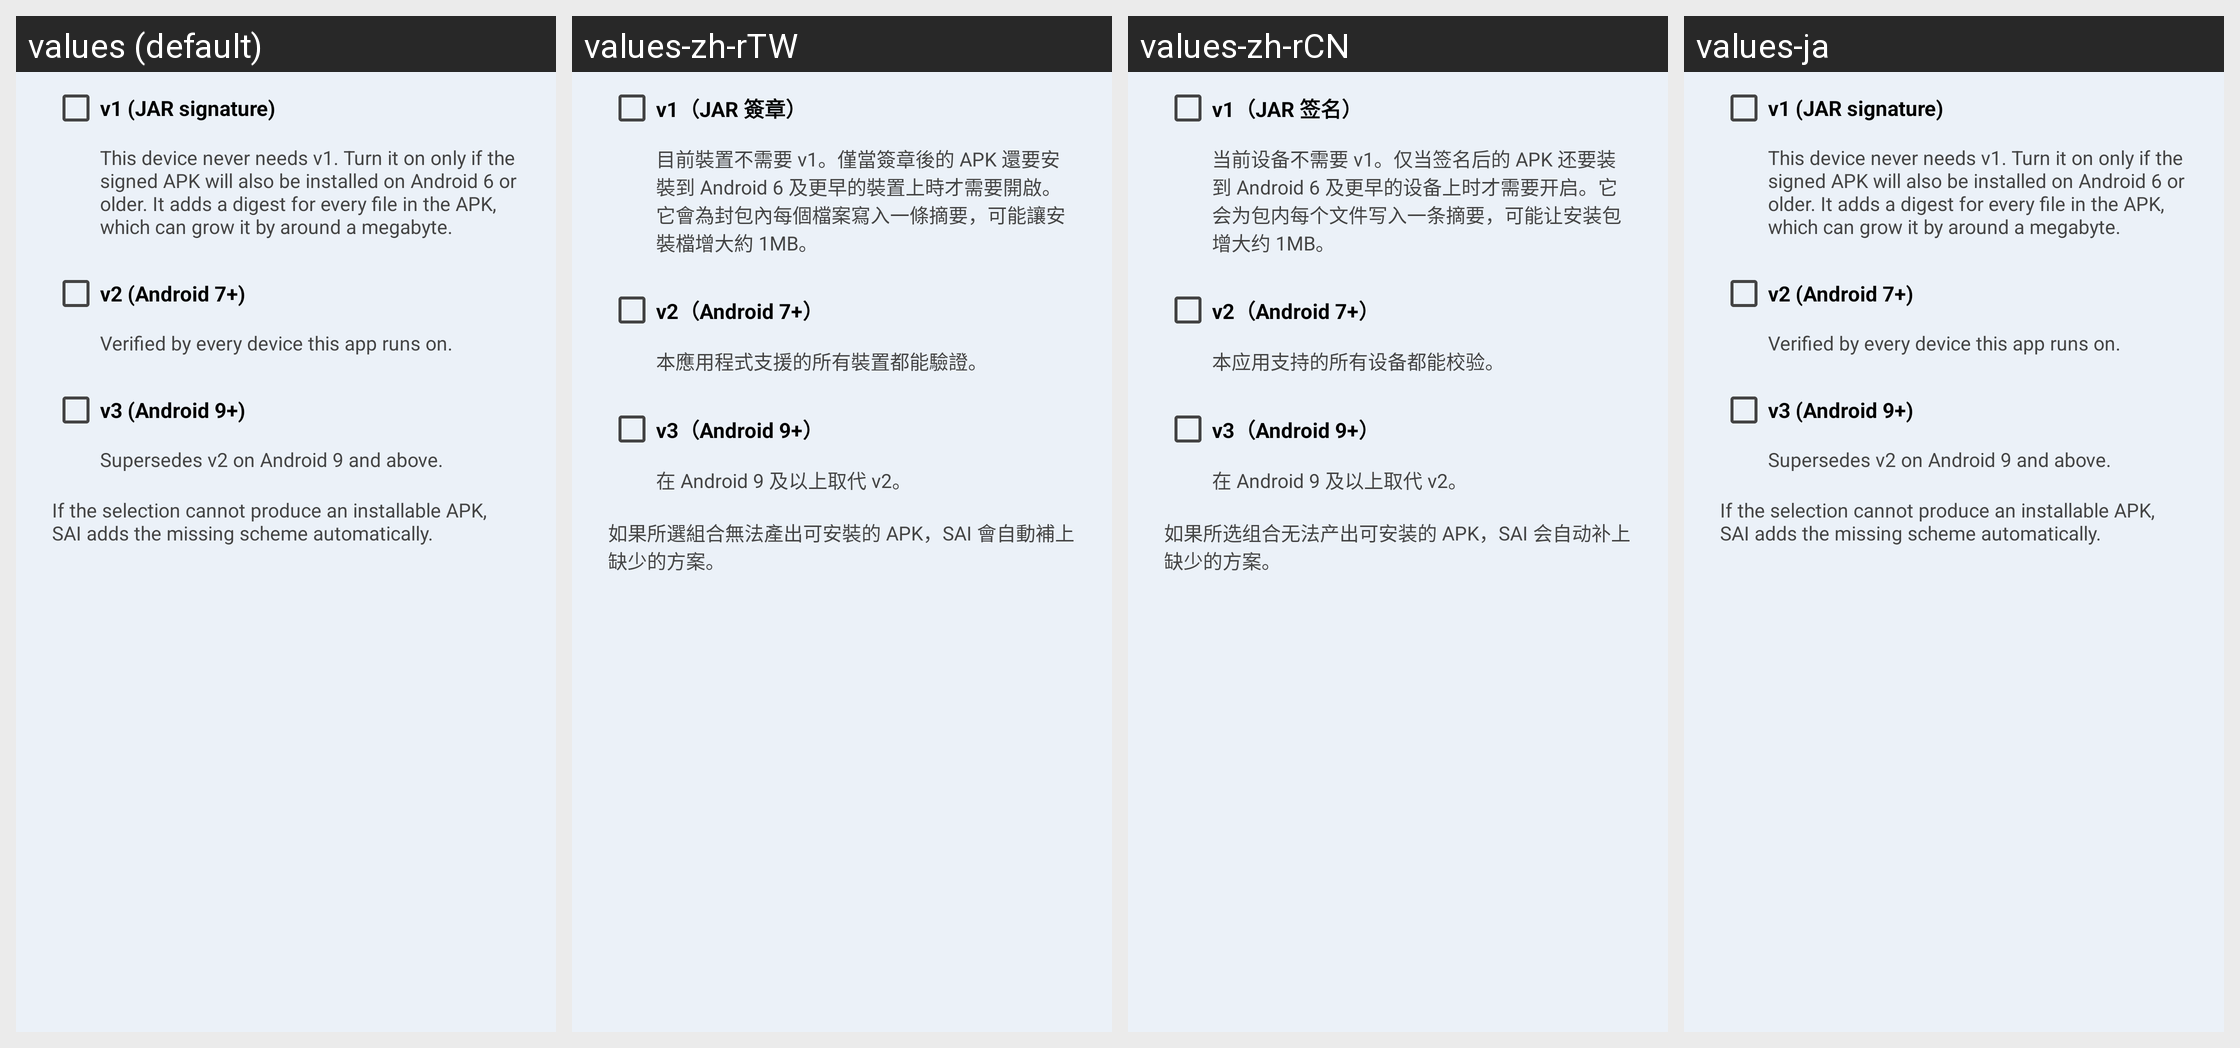

The same Android screen rendered under several of its app's locales, left to right. List the strings drawn on it with the default value and each locale's translation.
Android screen res/layout/dialog_signature_schemes.xml rendered under 4 locales, left to right: values (default), values-zh-rTW, values-zh-rCN, values-ja. Device: Nexus 5 (rendered at 1080×1920; each locale shown at half size, 540×960, under a caption strip naming it); theme AppTheme.Light.
Strings drawn on this screen, with the default value and each locale's value (text and hints the layout hard-codes, and strings that could not be matched under every locale, appear in the picture but are not listed):

signing_schemes_v1
  values: v1 (JAR signature)
  values-zh-rTW: v1（JAR 簽章）
  values-zh-rCN: v1（JAR 签名）
  values-ja: v1 (JAR signature)  [not translated; the default value is used]

signing_schemes_v1_summary
  values: This device never needs v1. Turn it on only if the signed APK will also be installed on Android 6 or older. It adds a digest for every file in the APK, which can grow it by around a megabyte.
  values-zh-rTW: 目前裝置不需要 v1。僅當簽章後的 APK 還要安裝到 Android 6 及更早的裝置上時才需要開啟。它會為封包內每個檔案寫入一條摘要，可能讓安裝檔增大約 1MB。
  values-zh-rCN: 当前设备不需要 v1。仅当签名后的 APK 还要装到 Android 6 及更早的设备上时才需要开启。它会为包内每个文件写入一条摘要，可能让安装包增大约 1MB。
  values-ja: This device never needs v1. Turn it on only if the signed APK will also be installed on Android 6 or older. It adds a digest for every file in the APK, which can grow it by around a megabyte.  [not translated; the default value is used]

signing_schemes_v2
  values: v2 (Android 7+)
  values-zh-rTW: v2（Android 7+）
  values-zh-rCN: v2（Android 7+）
  values-ja: v2 (Android 7+)  [not translated; the default value is used]

signing_schemes_v2_summary
  values: Verified by every device this app runs on.
  values-zh-rTW: 本應用程式支援的所有裝置都能驗證。
  values-zh-rCN: 本应用支持的所有设备都能校验。
  values-ja: Verified by every device this app runs on.  [not translated; the default value is used]

signing_schemes_v3
  values: v3 (Android 9+)
  values-zh-rTW: v3（Android 9+）
  values-zh-rCN: v3（Android 9+）
  values-ja: v3 (Android 9+)  [not translated; the default value is used]

signing_schemes_v3_summary
  values: Supersedes v2 on Android 9 and above.
  values-zh-rTW: 在 Android 9 及以上取代 v2。
  values-zh-rCN: 在 Android 9 及以上取代 v2。
  values-ja: Supersedes v2 on Android 9 and above.  [not translated; the default value is used]

signing_schemes_note
  values: If the selection cannot produce an installable APK, SAI adds the missing scheme automatically.
  values-zh-rTW: 如果所選組合無法產出可安裝的 APK，SAI 會自動補上缺少的方案。
  values-zh-rCN: 如果所选组合无法产出可安装的 APK，SAI 会自动补上缺少的方案。
  values-ja: If the selection cannot produce an installable APK, SAI adds the missing scheme automatically.  [not translated; the default value is used]
